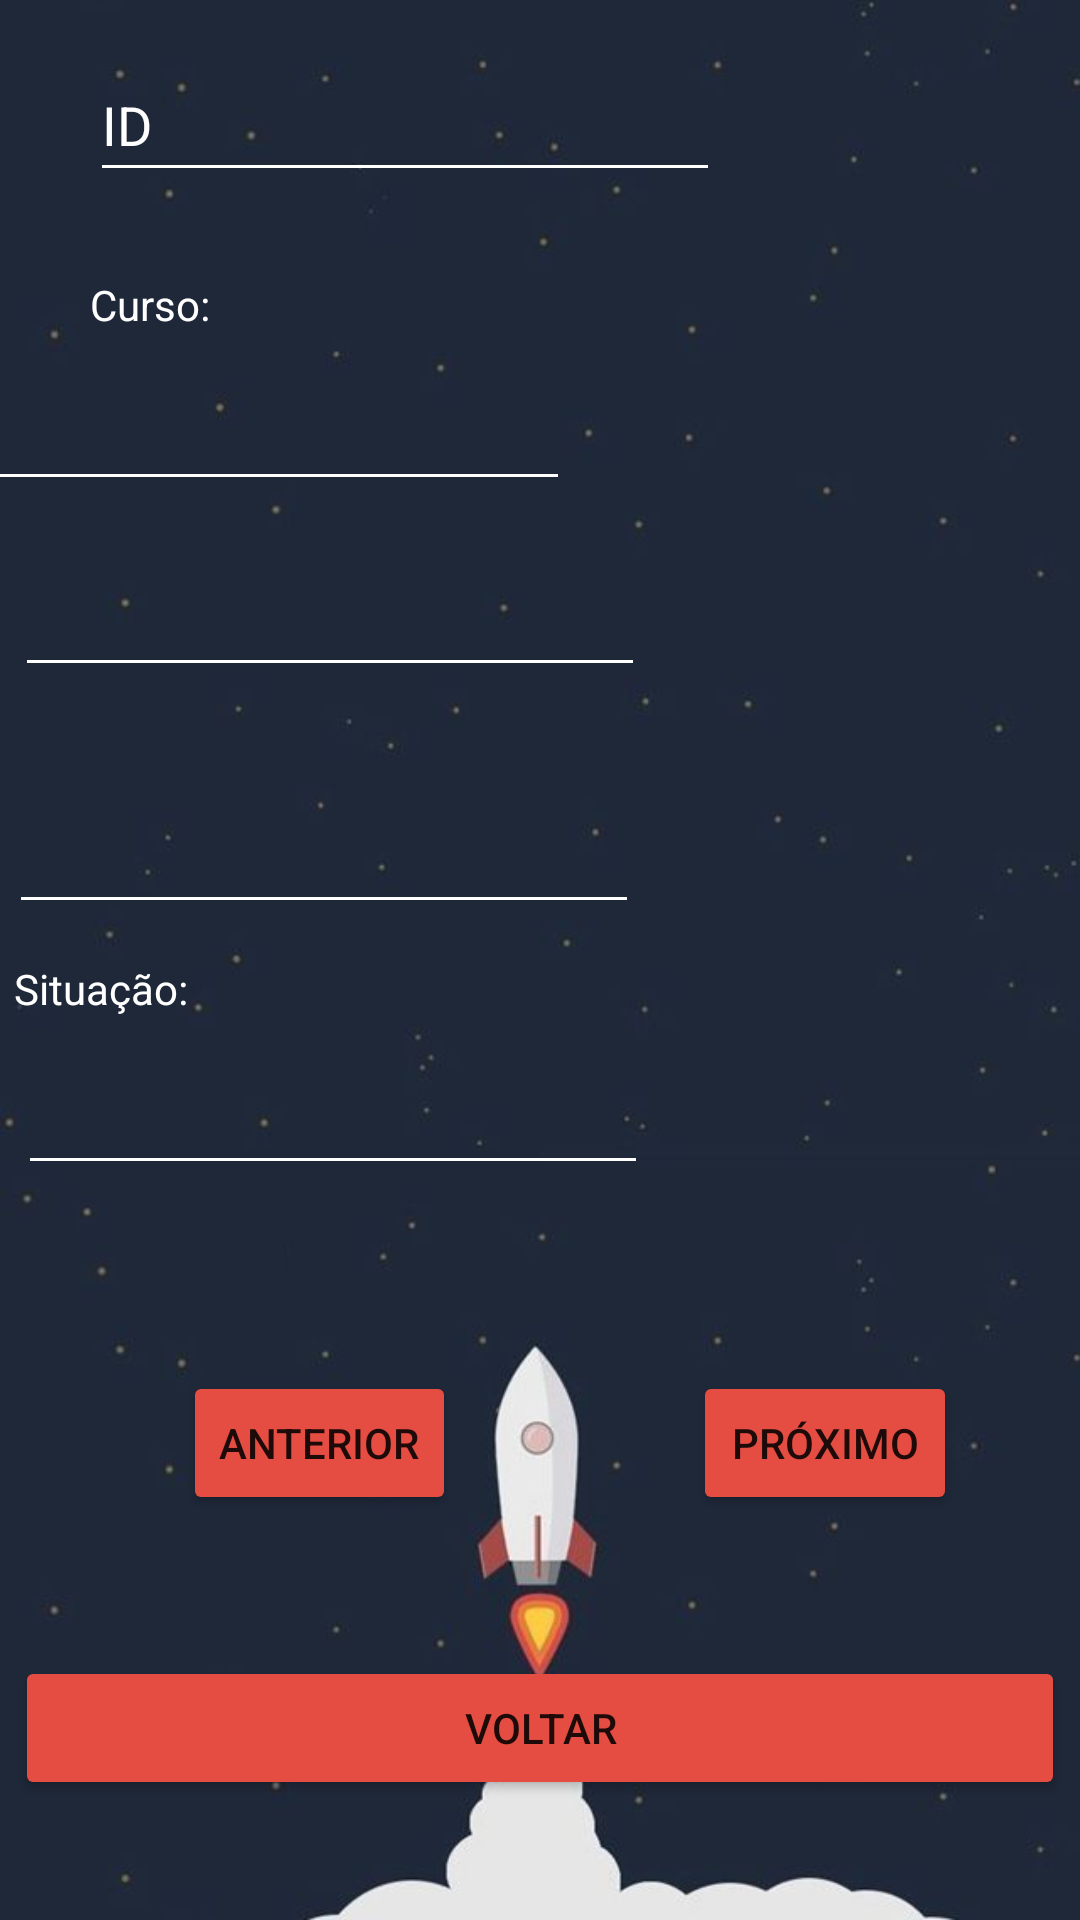

Here is an Android app screen rendered from its layout file. Give the layout XML and the strings, colors and styles it references.
<!-- AndroidManifest.xml: application theme Theme.EducaNet1 -->
<!-- res/layout/activity_tela_consulta.xml -->
<?xml version="1.0" encoding="utf-8"?>
<androidx.constraintlayout.widget.ConstraintLayout xmlns:android="http://schemas.android.com/apk/res/android"
    xmlns:app="http://schemas.android.com/apk/res-auto"
    xmlns:tools="http://schemas.android.com/tools"
    android:layout_width="match_parent"
    android:layout_height="match_parent"
    tools:context=".TelaConsulta"
    android:background="@drawable/imagemapp3">

    <TextView
        android:id="@+id/textCursoConsulta"
        android:layout_width="wrap_content"
        android:layout_height="wrap_content"
        android:layout_marginStart="30dp"
        android:layout_marginTop="92dp"
        android:text="@string/curso"
        android:textColor="#FFFFFF"
        app:layout_constraintStart_toStartOf="parent"
        app:layout_constraintTop_toTopOf="parent" />

    <EditText
        android:id="@+id/editCursoConsulta"
        android:layout_width="wrap_content"
        android:layout_height="wrap_content"
        android:layout_marginStart="32dp"
        android:layout_marginTop="8dp"
        android:layout_marginEnd="170dp"
        android:backgroundTint="#FFFFFF"
        android:ems="10"
        android:inputType="textPersonName"
        android:minHeight="48dp"
        android:textColor="#FFFFFF"
        app:layout_constraintEnd_toEndOf="parent"
        app:layout_constraintHorizontal_bias="1.0"
        app:layout_constraintStart_toStartOf="parent"
        app:layout_constraintTop_toBottomOf="@+id/textCursoConsulta"
        tools:ignore="SpeakableTextPresentCheck" />

    <TextView
        android:id="@+id/textAlunoConsulta"
        android:layout_width="wrap_content"
        android:layout_height="wrap_content"
        android:layout_marginStart="30dp"
        android:layout_marginEnd="340dp"
        android:layout_marginBottom="8dp"
        android:text="@string/aluno"
        android:textColor="#FFFFFF"
        app:layout_constraintBottom_toTopOf="@+id/editAlunoConsulta"
        app:layout_constraintEnd_toEndOf="parent"
        app:layout_constraintStart_toStartOf="parent" />

    <EditText
        android:id="@+id/editAlunoConsulta"
        android:layout_width="wrap_content"
        android:layout_height="wrap_content"
        android:layout_marginStart="31dp"
        android:layout_marginEnd="171dp"
        android:layout_marginBottom="9dp"
        android:backgroundTint="#FFFFFF"
        android:ems="10"
        android:inputType="textPersonName"
        android:minHeight="48dp"
        android:textColor="#FFFFFF"
        app:layout_constraintBottom_toTopOf="@+id/textMediaConsulta"
        app:layout_constraintEnd_toEndOf="parent"
        app:layout_constraintStart_toStartOf="parent"
        tools:ignore="SpeakableTextPresentCheck" />

    <TextView
        android:id="@+id/textMediaConsulta"
        android:layout_width="wrap_content"
        android:layout_height="wrap_content"
        android:layout_marginStart="30dp"
        android:layout_marginEnd="339dp"
        android:layout_marginBottom="3dp"
        android:text="@string/media"
        android:textColor="#FFFFFF"
        app:layout_constraintBottom_toTopOf="@+id/editMediaConsulta"
        app:layout_constraintEnd_toEndOf="parent"
        app:layout_constraintStart_toStartOf="parent" />

    <EditText
        android:id="@+id/editMediaConsulta"
        android:layout_width="wrap_content"
        android:layout_height="wrap_content"
        android:layout_marginStart="29dp"
        android:layout_marginEnd="173dp"
        android:layout_marginBottom="12dp"
        android:backgroundTint="#FFFFFF"
        android:ems="10"
        android:inputType="numberDecimal"
        android:minHeight="48dp"
        android:textColor="#FFFFFF"
        app:layout_constraintBottom_toTopOf="@+id/textSituacaoConsulta"
        app:layout_constraintEnd_toEndOf="parent"
        app:layout_constraintStart_toStartOf="parent"
        tools:ignore="SpeakableTextPresentCheck" />

    <TextView
        android:id="@+id/textSituacaoConsulta"
        android:layout_width="wrap_content"
        android:layout_height="wrap_content"
        android:layout_marginStart="30dp"
        android:layout_marginEnd="323dp"
        android:layout_marginBottom="8dp"
        android:text="@string/situacao"
        android:textColor="#FFFFFF"
        app:layout_constraintBottom_toTopOf="@+id/editSituacaoConsulta"
        app:layout_constraintEnd_toEndOf="parent"
        app:layout_constraintStart_toStartOf="parent" />

    <EditText
        android:id="@+id/editSituacaoConsulta"
        android:layout_width="wrap_content"
        android:layout_height="wrap_content"
        android:layout_marginStart="32dp"
        android:layout_marginEnd="170dp"
        android:layout_marginBottom="62dp"
        android:backgroundTint="#FFFFFF"
        android:ems="10"
        android:inputType="textPersonName"
        android:minHeight="48dp"
        android:textColor="#FFFFFF"
        app:layout_constraintBottom_toTopOf="@+id/buttonAnterior"
        app:layout_constraintEnd_toEndOf="parent"
        app:layout_constraintStart_toStartOf="parent"
        tools:ignore="SpeakableTextPresentCheck" />

    <Button
        android:id="@+id/buttonAnterior"
        android:layout_width="wrap_content"
        android:layout_height="wrap_content"
        android:layout_marginStart="90dp"
        android:layout_marginEnd="39dp"
        android:layout_marginBottom="47dp"
        android:backgroundTint="#E64D42"
        android:onClick="registroAnterior"
        android:text="@string/btn_ant"
        app:layout_constraintBottom_toTopOf="@+id/buttonVoltarConsulta"
        app:layout_constraintEnd_toStartOf="@+id/buttonProximo"
        app:layout_constraintStart_toStartOf="parent" />

    <Button
        android:id="@+id/buttonProximo"
        android:layout_width="wrap_content"
        android:layout_height="wrap_content"
        android:layout_marginStart="40dp"
        android:layout_marginEnd="70dp"
        android:layout_marginBottom="47dp"
        android:backgroundTint="#E64D42"
        android:onClick="proximoRegistro"
        android:text="@string/btn_prox"
        app:layout_constraintBottom_toTopOf="@+id/buttonVoltarConsulta"
        app:layout_constraintEnd_toEndOf="parent"
        app:layout_constraintStart_toEndOf="@+id/buttonAnterior" />

    <Button
        android:id="@+id/buttonVoltarConsulta"
        android:layout_width="350dp"
        android:layout_height="wrap_content"
        android:layout_marginBottom="40dp"
        android:backgroundTint="#E64D42"
        android:onClick="fecharTela"
        android:text="@string/btn_voltar"
        app:layout_constraintBottom_toBottomOf="parent"
        app:layout_constraintEnd_toEndOf="parent"
        app:layout_constraintStart_toStartOf="parent" />

    <EditText
        android:id="@+id/editId"
        android:layout_width="wrap_content"
        android:layout_height="wrap_content"
        android:layout_marginStart="30dp"
        android:layout_marginTop="16dp"
        android:layout_marginEnd="169dp"
        android:backgroundTint="#FFFFFF"
        android:ems="10"
        android:hint="ID"
        android:inputType="number"
        android:minHeight="48dp"
        android:textColor="#FFFFFF"
        android:textColorHint="#FFFFFF"
        app:layout_constraintEnd_toEndOf="parent"
        app:layout_constraintHorizontal_bias="0.0"
        app:layout_constraintStart_toStartOf="parent"
        app:layout_constraintTop_toTopOf="parent" />

</androidx.constraintlayout.widget.ConstraintLayout>
<!-- resources referenced by this layout -->
<resources>
  <!-- drawable imagemapp3: jpg bitmap (drawable, 16325 bytes) -->
  <string name="aluno">Aluno:</string>
  <string name="btn_ant">ANTERIOR</string>
  <string name="btn_prox">PRÓXIMO</string>
  <string name="btn_voltar">VOLTAR</string>
  <string name="curso">Curso:</string>
  <string name="media">Media:</string>
  <string name="situacao">Situação:</string>
  <style name="Theme.EducaNet1" parent="Theme.MaterialComponents.DayNight.DarkActionBar">
          
          <item name="colorPrimary">@color/purple_500</item>
          <item name="colorPrimaryVariant">@color/purple_700</item>
          <item name="colorOnPrimary">@color/white</item>
          
          <item name="colorSecondary">@color/teal_200</item>
          <item name="colorSecondaryVariant">@color/teal_700</item>
          <item name="colorOnSecondary">@color/black</item>
          
          <item name="android:statusBarColor" tools:targetApi="l">?attr/colorPrimaryVariant</item>
          
      </style>
  <!-- not gathered from this repository: default colours our renderer supplied (Android Studio template values) -->
  <color name="purple_500">#FF6200EE</color>
  <color name="purple_700">#FF3700B3</color>
  <color name="teal_200">#FF03DAC5</color>
  <color name="teal_700">#FF018786</color>
  <color name="black">#FF000000</color>
  <color name="white">#FFFFFFFF</color>
</resources>
